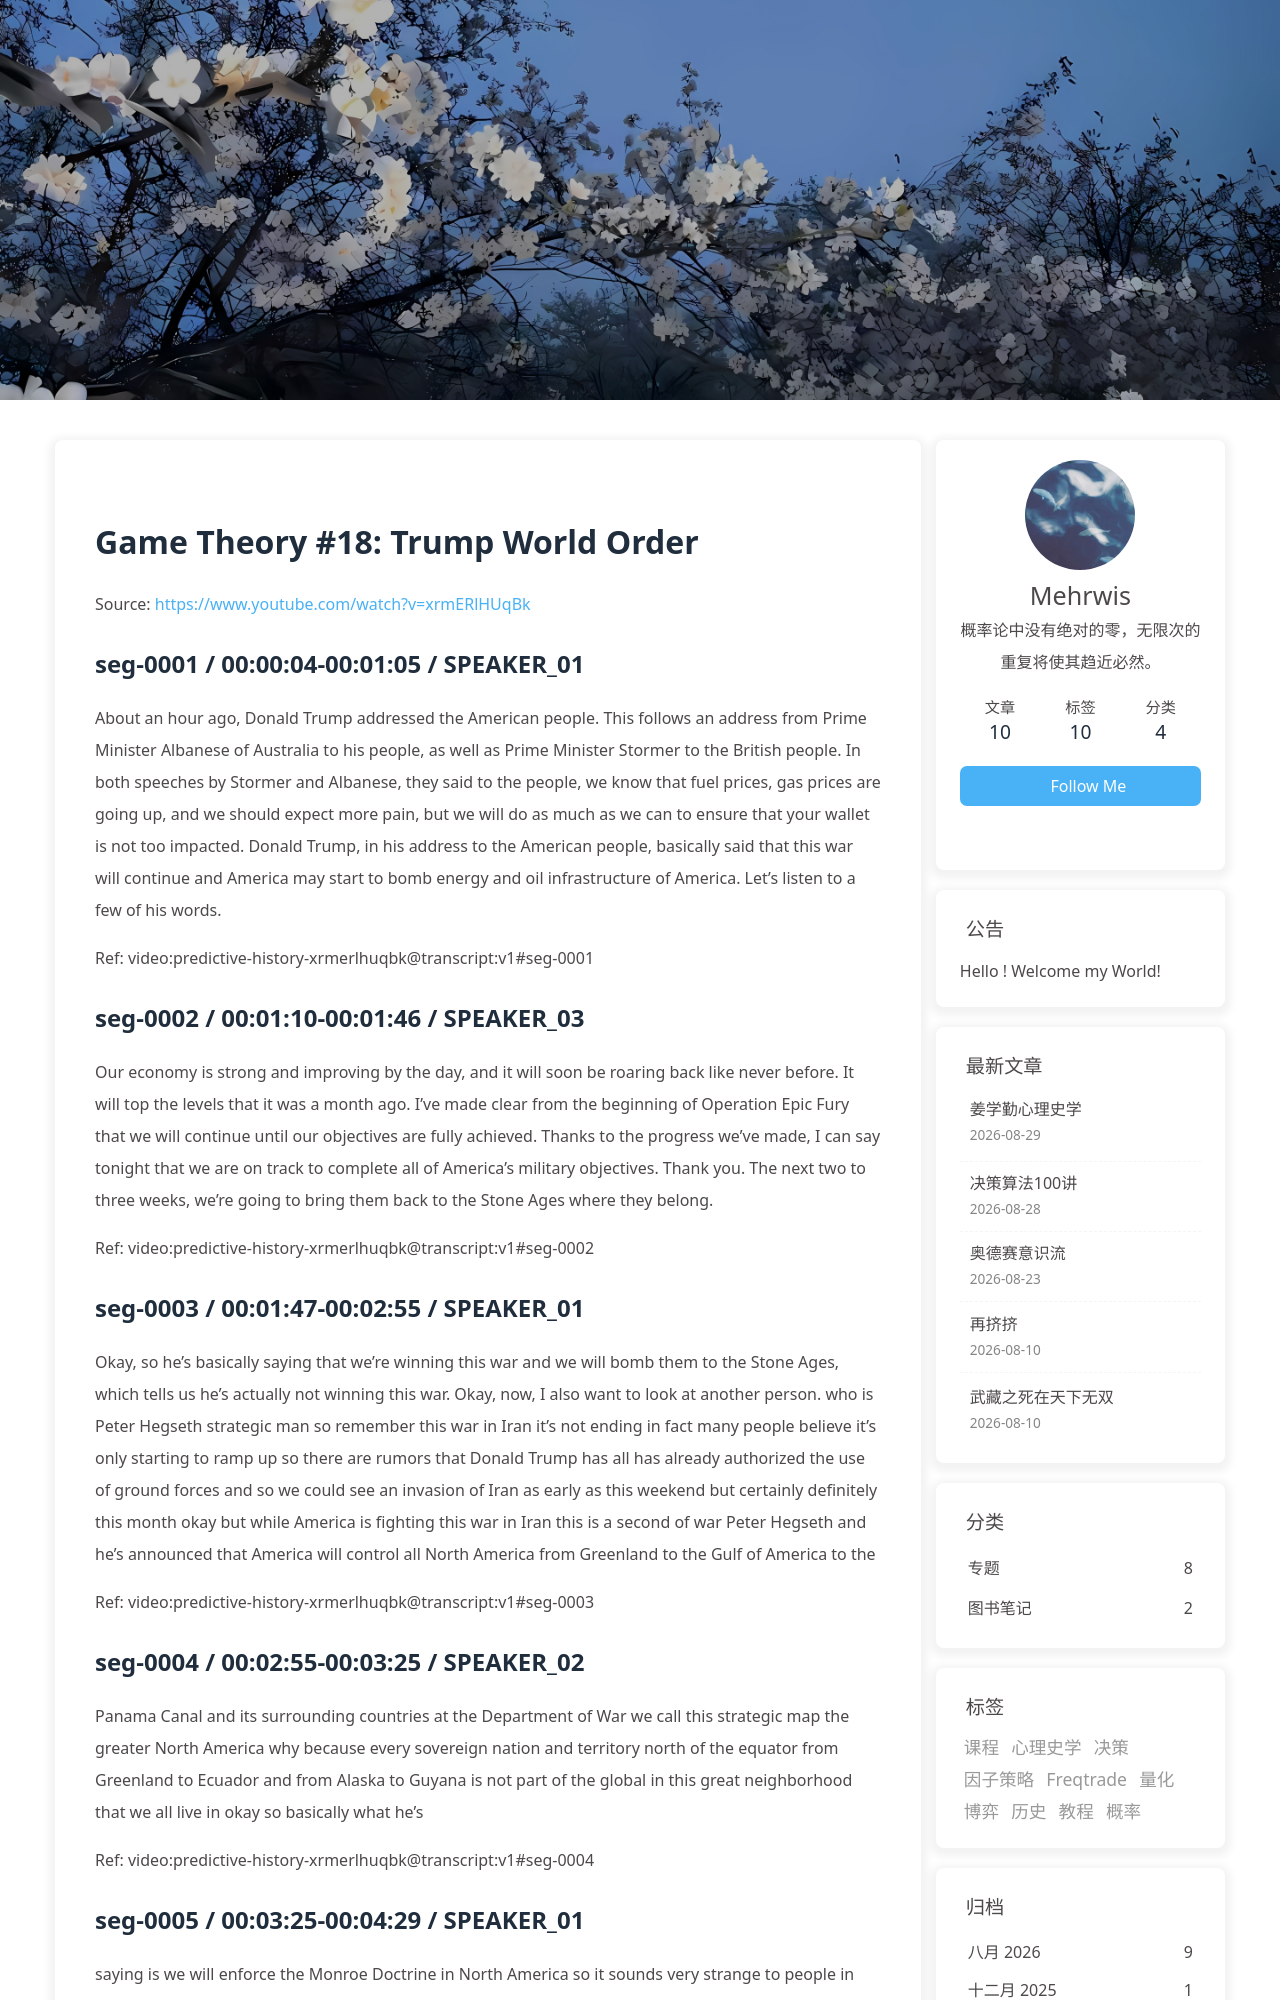

repository: morewhyhan/morewhyhan.github.io · page: book/psychohistory/3-Game-Theory/018-18-trump-world-order.html · generator: jekyll

# Game Theory #18:  Trump World Order

Source: https://www.youtube.com/watch?v=xrmERlHUqBk

## seg-0001 / 00:00:04-00:01:05 / SPEAKER_01

About an hour ago, Donald Trump addressed the American people. This follows an address from Prime Minister Albanese of Australia to his people, as well as Prime Minister Stormer to the British people. In both speeches by Stormer and Albanese, they said to the people, we know that fuel prices, gas prices are going up, and we should expect more pain, but we will do as much as we can to ensure that your wallet is not too impacted. Donald Trump, in his address to the American people, basically said that this war will continue and America may start to bomb energy and oil infrastructure of America. Let's listen to a few of his words.

Ref: video:predictive-history-xrmerlhuqbk@transcript:v1#seg-0001

## seg-0002 / 00:01:10-00:01:46 / SPEAKER_03

Our economy is strong and improving by the day, and it will soon be roaring back like never before. It will top the levels that it was a month ago. I've made clear from the beginning of Operation Epic Fury that we will continue until our objectives are fully achieved. Thanks to the progress we've made, I can say tonight that we are on track to complete all of America's military objectives. Thank you. The next two to three weeks, we're going to bring them back to the Stone Ages where they belong.

Ref: video:predictive-history-xrmerlhuqbk@transcript:v1#seg-0002

## seg-0003 / 00:01:47-00:02:55 / SPEAKER_01

Okay, so he's basically saying that we're winning this war and we will bomb them to the Stone Ages, which tells us he's actually not winning this war. Okay, now, I also want to look at another person. who is Peter Hegseth strategic man so remember this war in Iran it's not ending in fact many people believe it's only starting to ramp up so there are rumors that Donald Trump has all has already authorized the use of ground forces and so we could see an invasion of Iran as early as this weekend but certainly definitely this month okay but while America is fighting this war in Iran this is a second of war Peter Hegseth and he's announced that America will control all North America from Greenland to the Gulf of America to the

Ref: video:predictive-history-xrmerlhuqbk@transcript:v1#seg-0003

## seg-0004 / 00:02:55-00:03:25 / SPEAKER_02

Panama Canal and its surrounding countries at the Department of War we call this strategic map the greater North America why because every sovereign nation and territory north of the equator from Greenland to Ecuador and from Alaska to Guyana is not part of the global in this great neighborhood that we all live in okay so basically what he's

Ref: video:predictive-history-xrmerlhuqbk@transcript:v1#seg-0004

## seg-0005 / 00:03:25-00:04:29 / SPEAKER_01

saying is we will enforce the Monroe Doctrine in North America so it sounds very strange to people in that Donald Trump is fighting this war in Iran that's not really winnable the same time he is being aggressive in North America he's seeking fights with Canada with Denmark over Greenland with Colombia with Mexico with Cuba in fact he's in bargaining in bargaining Cuba right now and people expect possibly an invasion of Cuba very soon so people just think that Donald Trump is all over the place and he's idiotic okay so this is Iran and everyone says that a ground invasion of Iran would be stupid so this is Iran and everyone says that a ground invasion of Iran would be stupid because it is much too large to invade right now America has only about 50,000 troops in the Middle East and the geography the terrain makes it very hard to control okay so you

Ref: video:predictive-history-xrmerlhuqbk@transcript:v1#seg-0005
